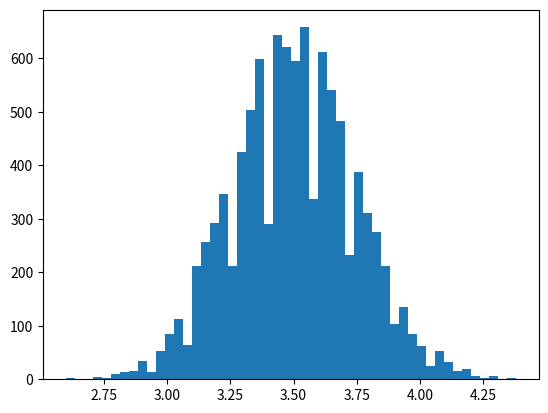

Write the Python code that produced this figure.
# Extracted Python code for Chapter 03: Basic probability theory and statistical inference
# Source: CH3 Basic probability.tex
# Generated from the current textbook LaTeX source.
# Code blocks are kept in textbook order; relative paths follow the book examples.

# ------------------------------------------------------------------------------
# Box 01: Monte Carlo simulation in Python
# Source lines: CH3 Basic probability.tex:331-334
# ------------------------------------------------------------------------------

import numpy as np

rng = np.random.default_rng()     # optional: np.random.default_rng(123) for a fixed seed
dice_throw = rng.integers(1, 7)   # 1,2,3,4,5,6 with equal probability

# ------------------------------------------------------------------------------
# Box 02: Monte Carlo simulation in Python
# Source lines: CH3 Basic probability.tex:338-340
# ------------------------------------------------------------------------------

n = 50
dice_throws = rng.integers(1, 7, size=n)
ybar = dice_throws.mean()

# ------------------------------------------------------------------------------
# Box 03: Monte Carlo simulation in Python
# Source lines: CH3 Basic probability.tex:344-354
# ------------------------------------------------------------------------------

nr_samples = 10000
n = 50
ybar_dist = np.empty(nr_samples)

for i in range(nr_samples):
    dice_throws = rng.integers(1, 7, size=n)
    ybar_dist[i] = dice_throws.mean()

    # optional: simple progress indicator
    # if (i + 1) % 1000 == 0:
    #     print(i + 1)

# ------------------------------------------------------------------------------
# Box 04: Monte Carlo simulation in Python
# Source lines: CH3 Basic probability.tex:358-359
# ------------------------------------------------------------------------------

mean_ybar = ybar_dist.mean()
var_ybar = ybar_dist.var(ddof=1)   # ddof=1 gives the sample variance

# ------------------------------------------------------------------------------
# Box 05: Monte Carlo simulation in Python
# Source lines: CH3 Basic probability.tex:365-367
# ------------------------------------------------------------------------------

nr_samples = 10000
n = 50
ybar_dist = rng.integers(1, 7, size=(nr_samples, n)).mean(axis=1)

# ------------------------------------------------------------------------------
# Box 06: Monte Carlo simulation in Python
# Source lines: CH3 Basic probability.tex:371-374
# ------------------------------------------------------------------------------

import matplotlib.pyplot as plt

plt.hist(ybar_dist, bins=50)
plt.show()

# ------------------------------------------------------------------------------
# Box 07: Hypothesis tests and confidence intervals with Python
# Source lines: CH3 Basic probability.tex:701-710
# ------------------------------------------------------------------------------

import numpy as np

dice_throws = np.concatenate([
    np.repeat(1, 13),
    np.repeat(2,  7),
    np.repeat(3,  8),
    np.repeat(4,  9),
    np.repeat(5,  9),
    np.repeat(6,  4),
])

# ------------------------------------------------------------------------------
# Box 08: Hypothesis tests and confidence intervals with Python
# Source lines: CH3 Basic probability.tex:714-716
# ------------------------------------------------------------------------------

n = dice_throws.size
mean_dice_throws = dice_throws.mean()
var_dice_throws = dice_throws.var(ddof=1)   # sample variance (n-1)

# ------------------------------------------------------------------------------
# Box 09: Hypothesis tests and confidence intervals with Python
# Source lines: CH3 Basic probability.tex:720-721
# ------------------------------------------------------------------------------

se_dice_throws = np.sqrt(var_dice_throws / n)
t_stat = (mean_dice_throws - 3.5) / se_dice_throws

# ------------------------------------------------------------------------------
# Box 10: Hypothesis tests and confidence intervals with Python
# Source lines: CH3 Basic probability.tex:725-727
# ------------------------------------------------------------------------------

from scipy import stats

p_value = 2 * stats.t.sf(np.abs(t_stat), df=n-1)   # sf = 1 - cdf

# ------------------------------------------------------------------------------
# Box 11: Hypothesis tests and confidence intervals with Python
# Source lines: CH3 Basic probability.tex:731-735
# ------------------------------------------------------------------------------

alpha = 0.05
t_crit = stats.t.ppf(1 - alpha/2, df=n-1)

ci_lower = mean_dice_throws - t_crit * se_dice_throws
ci_upper = mean_dice_throws + t_crit * se_dice_throws

# ------------------------------------------------------------------------------
# Box 12: Hypothesis tests and confidence intervals with Python
# Source lines: CH3 Basic probability.tex:739-741
# ------------------------------------------------------------------------------

ttest_res = stats.ttest_1samp(dice_throws, popmean=3.5)  # default is two-sided
t_stat_builtin = ttest_res.statistic
p_value_builtin = ttest_res.pvalue

# ------------------------------------------------------------------------------
# Box 13: Hypothesis tests and confidence intervals with Python
# Source lines: CH3 Basic probability.tex:745-747
# ------------------------------------------------------------------------------

ci_lower_alt, ci_upper_alt = stats.t.interval(
    1 - alpha, df=n-1, loc=mean_dice_throws, scale=se_dice_throws
)
